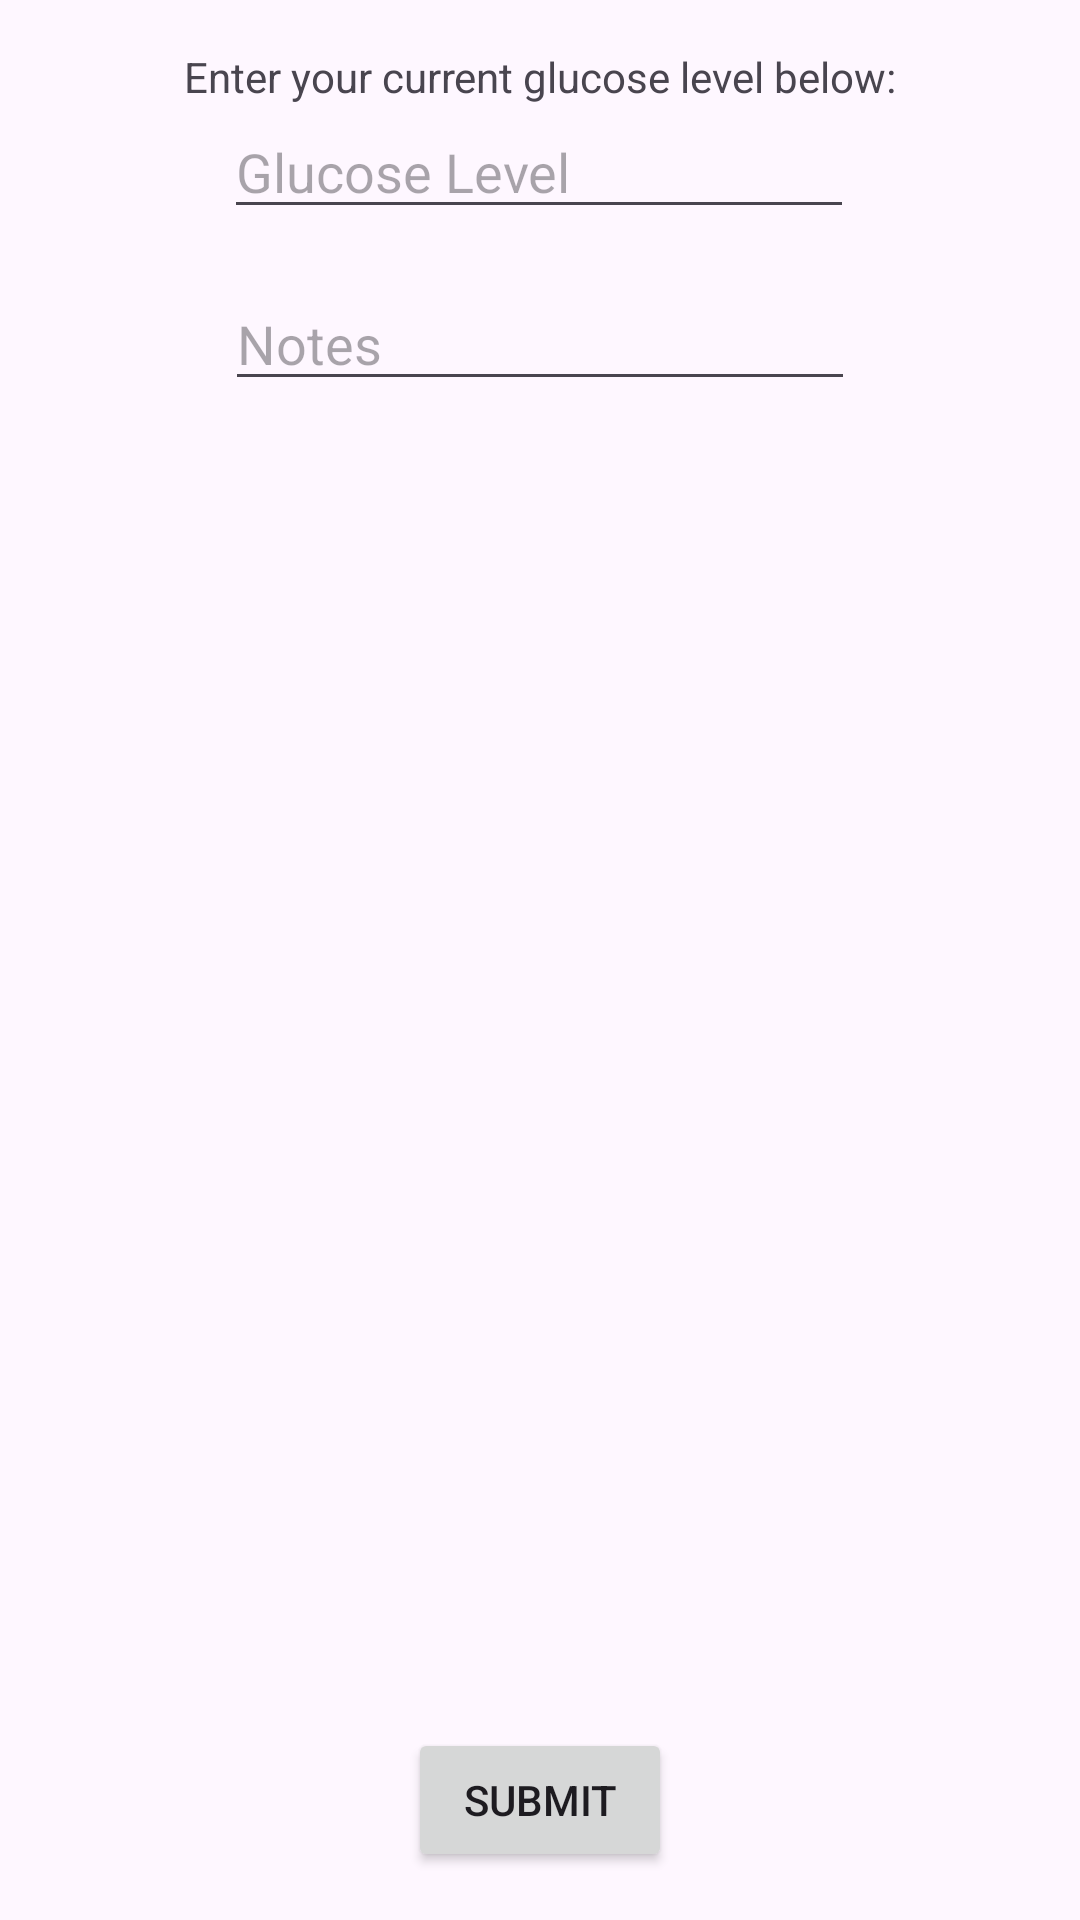

The Android layout XML behind this screen, and the referenced resources:
<!-- AndroidManifest.xml: application theme Theme.DiabetesDB -->
<!-- res/layout/activity_updatemeal.xml -->
<?xml version="1.0" encoding="utf-8"?>
<androidx.constraintlayout.widget.ConstraintLayout xmlns:android="http://schemas.android.com/apk/res/android"
    xmlns:app="http://schemas.android.com/apk/res-auto"
    xmlns:tools="http://schemas.android.com/tools"
    android:layout_width="match_parent"
    android:layout_height="match_parent"
    tools:context=".UpdateMealActivity">

    <EditText
        android:id="@+id/editGlucoseLevel1h"
        android:layout_width="wrap_content"
        android:layout_height="wrap_content"
        android:ems="10"
        android:hint="Glucose Level"
        android:inputType="phone"
        app:layout_constraintEnd_toEndOf="parent"
        app:layout_constraintHorizontal_bias="0.497"
        app:layout_constraintStart_toStartOf="parent"
        app:layout_constraintTop_toBottomOf="@+id/lblEnterGlucose" />

    <TextView
        android:id="@+id/lblEnterGlucose"
        android:layout_width="wrap_content"
        android:layout_height="wrap_content"
        android:layout_marginTop="16dp"
        android:text="Enter your current glucose level below:"
        app:layout_constraintEnd_toEndOf="parent"
        app:layout_constraintStart_toStartOf="parent"
        app:layout_constraintTop_toTopOf="parent" />

    <Button
        android:id="@+id/btnSubmit"
        android:layout_width="wrap_content"
        android:layout_height="wrap_content"
        android:layout_marginBottom="16dp"
        android:text="Submit"
        app:layout_constraintBottom_toBottomOf="parent"
        app:layout_constraintEnd_toEndOf="parent"
        app:layout_constraintStart_toStartOf="parent" />

    <EditText
        android:id="@+id/editNotes"
        android:layout_width="wrap_content"
        android:layout_height="wrap_content"
        android:layout_marginTop="16dp"
        android:ems="10"
        android:hint="Notes"
        android:gravity="start|top"
        android:inputType="textMultiLine"
        app:layout_constraintEnd_toEndOf="parent"
        app:layout_constraintStart_toStartOf="parent"
        app:layout_constraintTop_toBottomOf="@+id/editGlucoseLevel1h" />

</androidx.constraintlayout.widget.ConstraintLayout>
<!-- resources referenced by this layout -->
<resources>
  <style name="Theme.DiabetesDB" parent="Base.Theme.DiabetesDB" />
  <style name="Base.Theme.DiabetesDB" parent="Theme.Material3.DayNight.NoActionBar">
          
          
      </style>
</resources>
